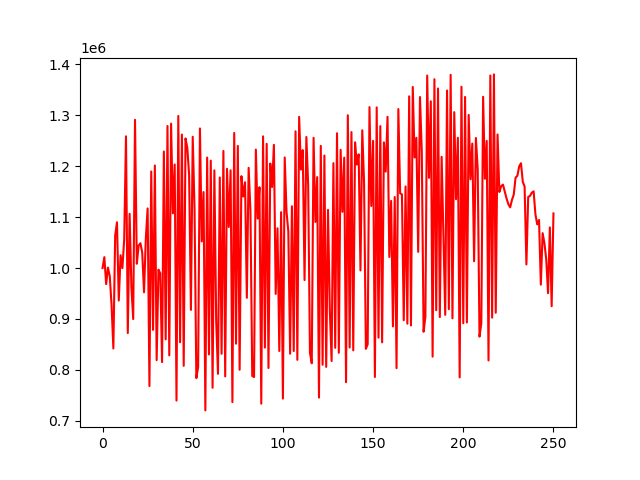

The file beside this chart, header and first rows:
account_value, date, daily_return
1000000, 2018-01-02, 
1021428, 2018-01-03, 0.02143
968447, 2018-01-04, -0.05187
1000910, 2018-01-05, 0.03352
983900, 2018-01-08, -0.01699
927048, 2018-01-09, -0.05778
842107, 2018-01-10, -0.09163
1063598, 2018-01-11, 0.263
1089942, 2018-01-12, 0.02477
936267, 2018-01-16, -0.141
1025209, 2018-01-17, 0.095
999809, 2018-01-18, -0.02477
1055979, 2018-01-19, 0.05618
1258655, 2018-01-22, 0.1919
872350, 2018-01-23, -0.3069
1106469, 2018-01-24, 0.2684
962648, 2018-01-25, -0.13
899895, 2018-01-26, -0.06519
1291095, 2018-01-29, 0.4347
1008460, 2018-01-30, -0.2189
1044108, 2018-01-31, 0.03535
1048802, 2018-02-01, 0.004495
1030405, 2018-02-02, -0.01754
952375, 2018-02-05, -0.07573
1058581, 2018-02-06, 0.1115
1117040, 2018-02-07, 0.05522
768318, 2018-02-08, -0.3122
1189654, 2018-02-09, 0.5484
878622, 2018-02-12, -0.2614
1201416, 2018-02-13, 0.3674
819233, 2018-02-14, -0.3181
996914, 2018-02-15, 0.2169
989847, 2018-02-16, -0.007088
815342, 2018-02-20, -0.1763
1228863, 2018-02-21, 0.5072
859992, 2018-02-22, -0.3002
1279003, 2018-02-23, 0.4872
828547, 2018-02-26, -0.3522
1283632, 2018-02-27, 0.5493
1107331, 2018-02-28, -0.1373
1203379, 2018-03-01, 0.08674
739829, 2018-03-02, -0.3852
1298632, 2018-03-05, 0.7553
854362, 2018-03-06, -0.3421
1262141, 2018-03-07, 0.4773
808031, 2018-03-08, -0.3598
1254537, 2018-03-09, 0.5526
1236106, 2018-03-12, -0.01469
1182756, 2018-03-13, -0.04316
917864, 2018-03-14, -0.224
1257778, 2018-03-15, 0.3703
1116159, 2018-03-16, -0.1126
783853, 2018-03-19, -0.2977
805862, 2018-03-20, 0.02808
1274134, 2018-03-21, 0.5811
1052331, 2018-03-22, -0.1741
1149260, 2018-03-23, 0.09211
720525, 2018-03-26, -0.3731
1217000, 2018-03-27, 0.689
830305, 2018-03-28, -0.3177
... 191 more rows
